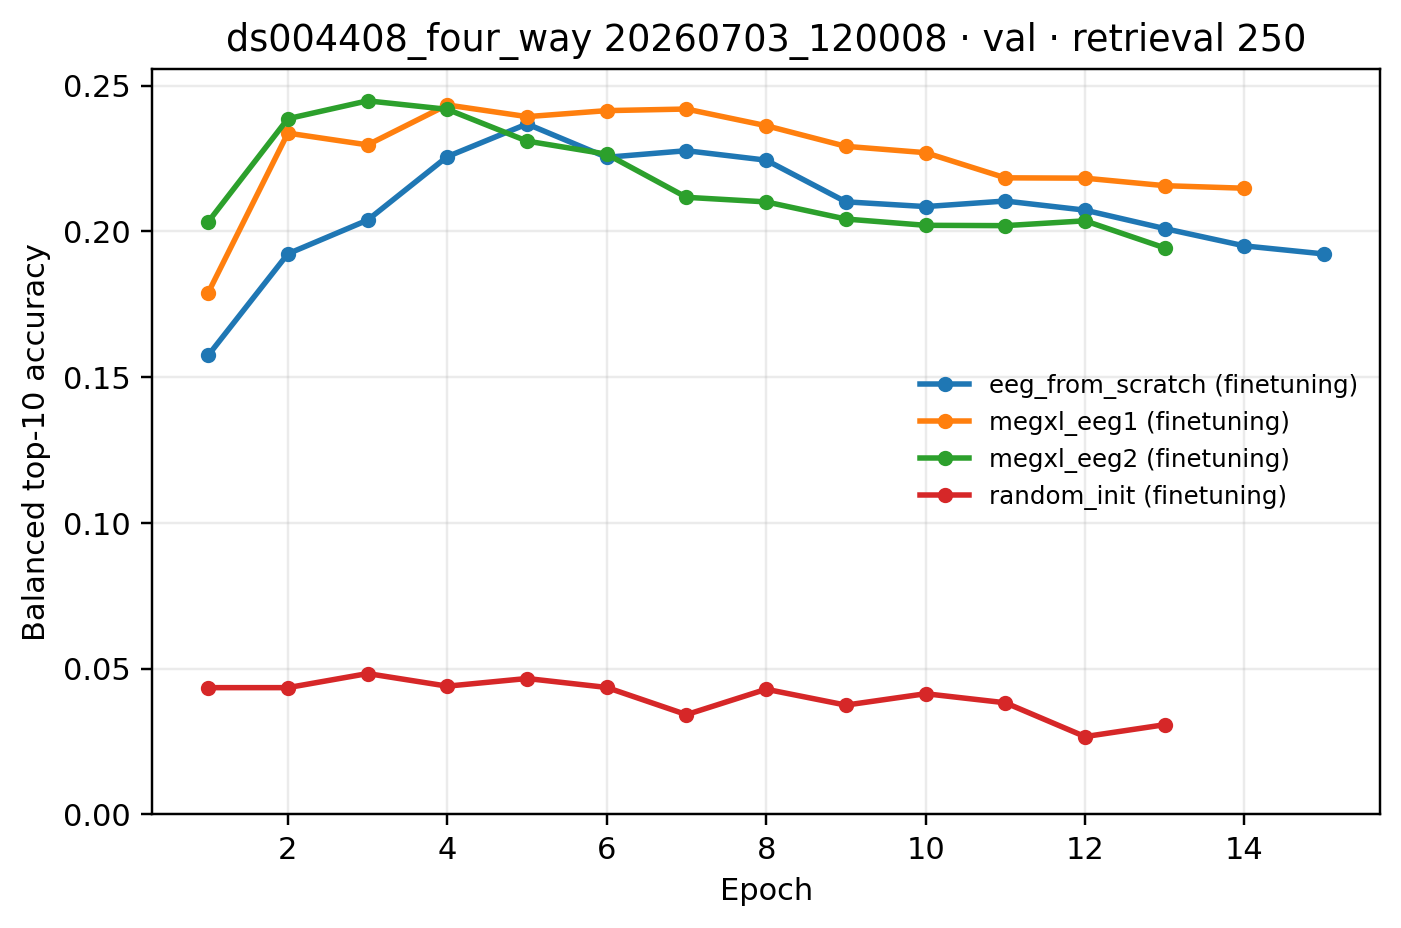

The file beside this chart, header and first rows:
epoch, eeg_from_scratch (finetuning), megxl_eeg1 (finetuning), megxl_eeg2 (finetuning), random_init (finetuning)
1, 0.1575, 0.1789, 0.2032, 0.04348
2, 0.1923, 0.2337, 0.2386, 0.04348
3, 0.2039, 0.2297, 0.2448, 0.04831
4, 0.2256, 0.2434, 0.2419, 0.04399
5, 0.2368, 0.2394, 0.231, 0.04661
6, 0.2254, 0.2414, 0.2265, 0.04354
7, 0.2277, 0.242, 0.2117, 0.03422
8, 0.2244, 0.2362, 0.2101, 0.04293
9, 0.2101, 0.2292, 0.2042, 0.03748
10, 0.2085, 0.227, 0.2021, 0.0414
11, 0.2104, 0.2184, 0.202, 0.03829
12, 0.2073, 0.2182, 0.2036, 0.02668
13, 0.201, 0.2157, 0.1943, 0.03077
14, 0.195, 0.2148, , 
15, 0.1922, , , 
